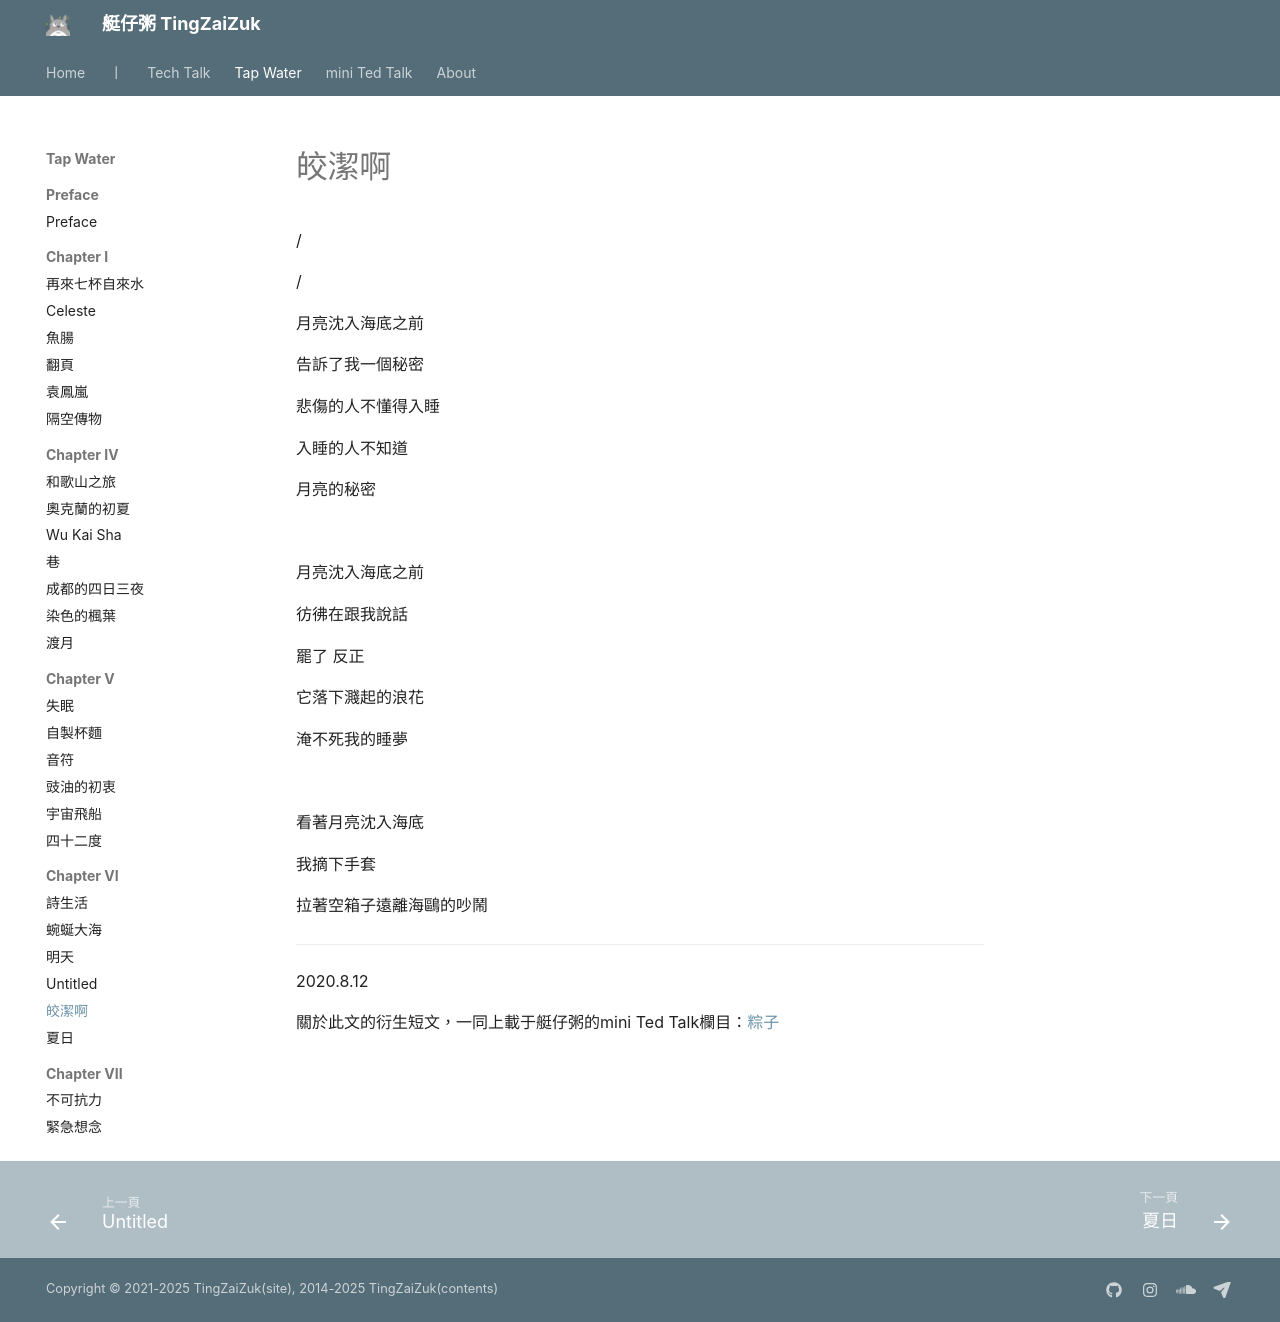

repository: herointene/herointene.github.io · page: poems/ch6/moony/index.html · generator: mkdocs

# 皎潔啊

/

/

月亮沈入海底之前

告訴了我一個秘密

悲傷的人不懂得入睡

入睡的人不知道

月亮的秘密


<br>


月亮沈入海底之前

彷彿在跟我說話

罷了 反正

它落下濺起的浪花

淹不死我的睡夢


<br>


看著月亮沈入海底

我摘下手套

拉著空箱子遠離海鷗的吵鬧

---

2020.8.12



關於此文的衍生短文，一同上載于艇仔粥的mini Ted Talk欄目：[粽子](../../talk/zongzi.md)
